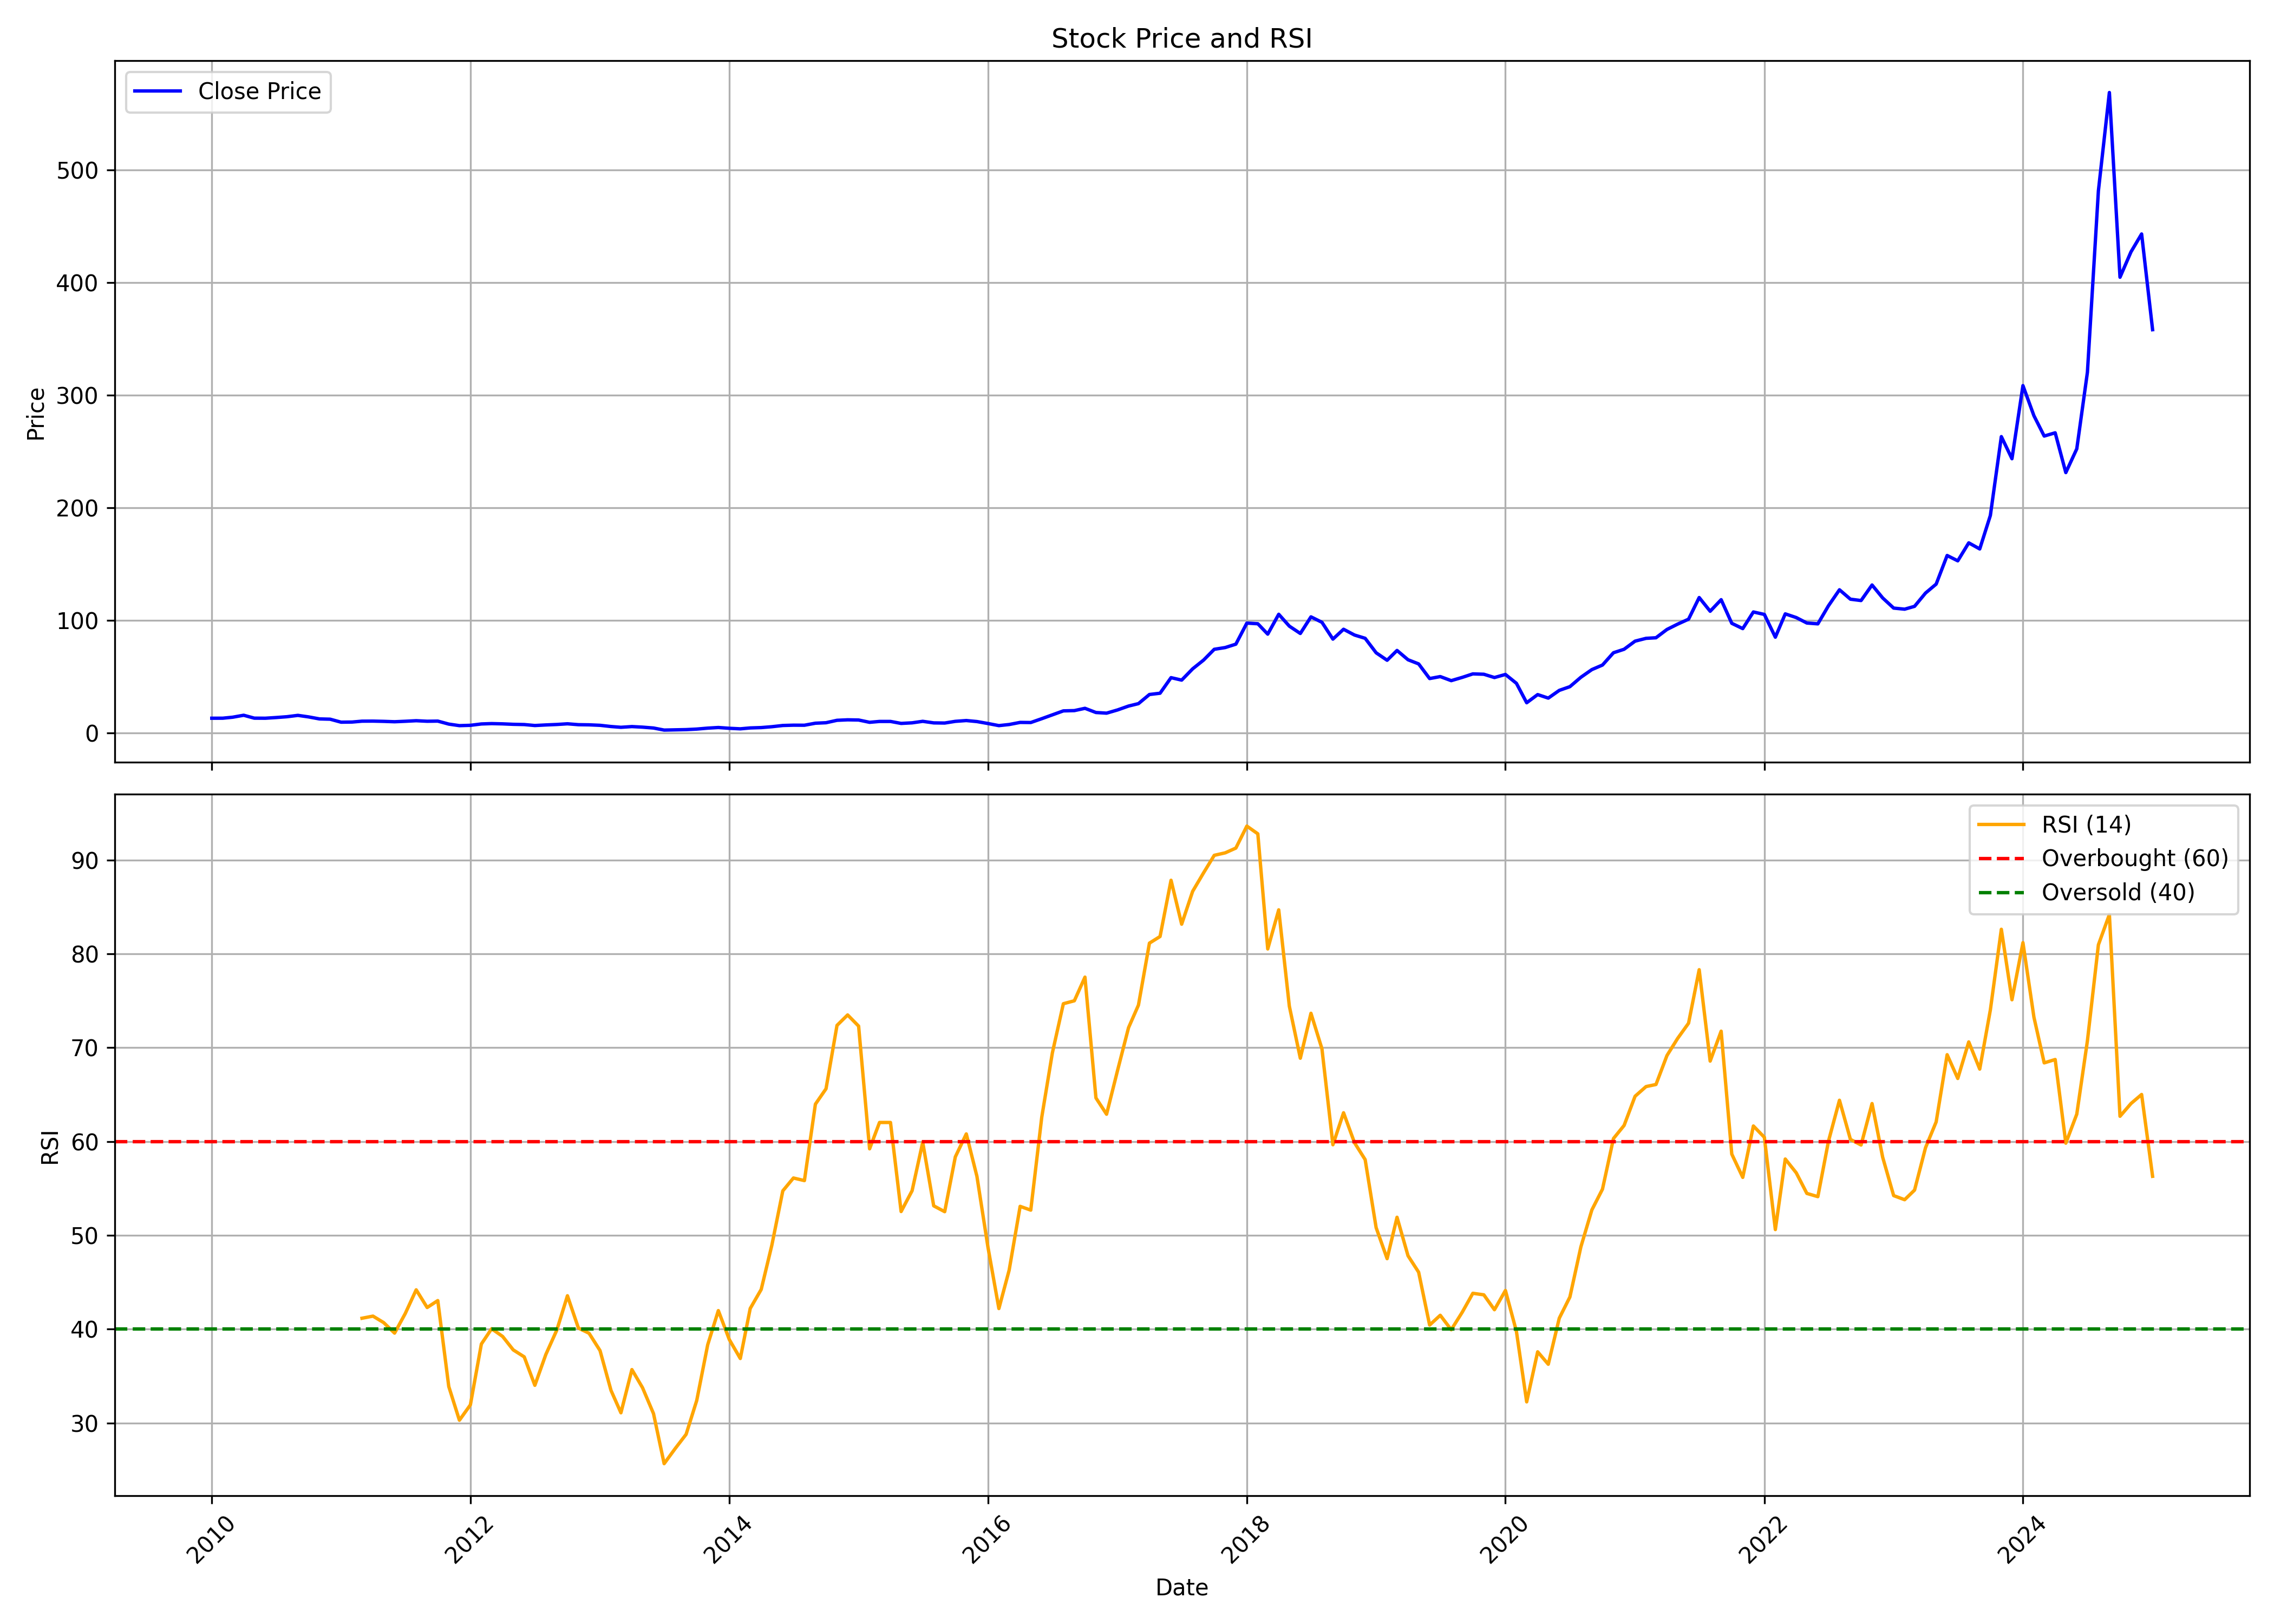

The data file committed next to this chart (first rows):
, date, symbol, open, high, low, close, volume, rsi
0, 2010-01-01, PCBL, 11.16, 13.66, 10.72, 12.98, 20334340, 
1, 2010-02-01, PCBL, 12.73, 14.1, 11.63, 13.01, 10420430, 
2, 2010-03-01, PCBL, 13.01, 15.21, 12.69, 13.89, 16513150, 
3, 2010-04-01, PCBL, 13.89, 15.79, 13.47, 15.64, 30023960, 
4, 2010-05-01, PCBL, 15.16, 16.13, 12.13, 13.05, 8608520, 
5, 2010-06-01, PCBL, 12.91, 14.86, 10.35, 12.98, 16579650, 
6, 2010-07-01, PCBL, 12.78, 15.25, 12.78, 13.59, 51106850, 
7, 2010-08-01, PCBL, 13.67, 15.23, 13.46, 14.32, 24093290, 
8, 2010-09-01, PCBL, 14.43, 17.2, 14.24, 15.52, 38065790, 
9, 2010-10-01, PCBL, 15.63, 16.27, 13.82, 14.17, 11341170, 
10, 2010-11-01, PCBL, 13.96, 15.57, 11.69, 12.37, 5343050, 
11, 2010-12-01, PCBL, 12.59, 13.79, 11.34, 12.13, 6636400, 
12, 2011-01-01, PCBL, 12.08, 12.54, 9.211, 9.473, 3671760, 
13, 2011-02-01, PCBL, 9.785, 11.34, 8.02, 9.593, 33082950, 
14, 2011-03-01, PCBL, 9.919, 10.49, 9.165, 10.37, 12797380, 41.16
15, 2011-04-01, PCBL, 10.53, 11.53, 10.32, 10.42, 5291390, 41.39
16, 2011-05-01, PCBL, 10.7, 10.88, 9.406, 10.21, 5465030, 40.7
17, 2011-06-01, PCBL, 10.27, 10.61, 8.906, 9.863, 3425880, 39.57
18, 2011-07-01, PCBL, 9.654, 10.62, 9.583, 10.27, 7295470, 41.65
19, 2011-08-01, PCBL, 10.79, 11.06, 9.179, 10.78, 6111080, 44.19
20, 2011-09-01, PCBL, 10.78, 11.67, 8.808, 10.3, 13950380, 42.3
21, 2011-10-01, PCBL, 9.997, 10.66, 9.703, 10.43, 3459390, 43.04
22, 2011-11-01, PCBL, 10.25, 10.57, 7.598, 7.774, 4178640, 33.88
23, 2011-12-01, PCBL, 7.711, 8.034, 5.58, 6.398, 6001720, 30.29
24, 2012-01-01, PCBL, 6.31, 7.411, 6.244, 6.688, 6131880, 31.92
25, 2012-02-01, PCBL, 6.739, 8.915, 6.585, 7.895, 16762970, 38.41
26, 2012-03-01, PCBL, 7.891, 8.247, 7.315, 8.214, 6962300, 40.04
27, 2012-04-01, PCBL, 8.221, 8.511, 7.785, 7.979, 10381780, 39.22
28, 2012-05-01, PCBL, 7.924, 7.979, 6.761, 7.576, 4376480, 37.78
29, 2012-06-01, PCBL, 7.513, 7.847, 6.714, 7.37, 5679750, 37.04
30, 2012-07-01, PCBL, 7.337, 8.166, 6.237, 6.504, 23582840, 34.01
31, 2012-08-01, PCBL, 6.634, 7.991, 6.634, 7.019, 21063900, 37.3
32, 2012-09-01, PCBL, 7.015, 7.549, 6.699, 7.435, 14747310, 39.9
33, 2012-10-01, PCBL, 7.355, 9.063, 7.355, 8.037, 34061760, 43.56
34, 2012-11-01, PCBL, 8.151, 8.304, 6.912, 7.248, 11578730, 40.11
35, 2012-12-01, PCBL, 7.282, 7.549, 6.863, 7.118, 4525510, 39.56
36, 2013-01-01, PCBL, 7.111, 7.358, 6.562, 6.691, 6141540, 37.71
37, 2013-02-01, PCBL, 6.672, 6.855, 5.563, 5.612, 3822800, 33.46
38, 2013-03-01, PCBL, 5.719, 5.871, 4.815, 4.93, 4334320, 31.08
39, 2013-04-01, PCBL, 4.88, 5.704, 4.88, 5.566, 3989510, 35.68
40, 2013-05-01, PCBL, 5.566, 5.883, 4.731, 5.059, 5693780, 33.75
41, 2013-06-01, PCBL, 5.258, 5.643, 4.079, 4.285, 3338850, 30.99
42, 2013-07-01, PCBL, 4.27, 4.69, 2.436, 2.459, 17456290, 25.66
43, 2013-08-01, PCBL, 2.541, 3.019, 2.418, 2.676, 10519790, 27.26
44, 2013-09-01, PCBL, 2.68, 3.188, 2.587, 2.876, 6580030, 28.78
45, 2013-10-01, PCBL, 2.849, 3.531, 2.676, 3.35, 18689300, 32.39
46, 2013-11-01, PCBL, 3.377, 4.474, 3.377, 4.185, 16801300, 38.33
47, 2013-12-01, PCBL, 4.108, 5.075, 3.816, 4.74, 35669420, 41.97
48, 2014-01-01, PCBL, 4.678, 4.913, 3.947, 4.047, 11528350, 38.88
49, 2014-02-01, PCBL, 4.012, 4.27, 3.542, 3.569, 7186170, 36.87
50, 2014-03-01, PCBL, 3.612, 4.563, 3.465, 4.359, 19901910, 42.2
51, 2014-04-01, PCBL, 4.42, 5.229, 4.274, 4.674, 23197000, 44.23
52, 2014-05-01, PCBL, 4.674, 5.999, 4.474, 5.444, 15659760, 48.94
53, 2014-06-01, PCBL, 5.837, 6.777, 5.467, 6.53, 25232180, 54.74
54, 2014-07-01, PCBL, 6.607, 8.217, 6.43, 6.807, 69897730, 56.11
55, 2014-08-01, PCBL, 6.7, 7.577, 6.164, 6.765, 27198570, 55.83
56, 2014-09-01, PCBL, 6.777, 11.37, 6.7, 8.559, 105289130, 63.98
57, 2014-10-01, PCBL, 8.494, 9.287, 8.417, 8.991, 20878550, 65.63
58, 2014-11-01, PCBL, 8.987, 12.2, 8.675, 11.14, 126450630, 72.38
59, 2014-12-01, PCBL, 11.32, 12.46, 9.472, 11.57, 87612260, 73.5
... 121 more rows
